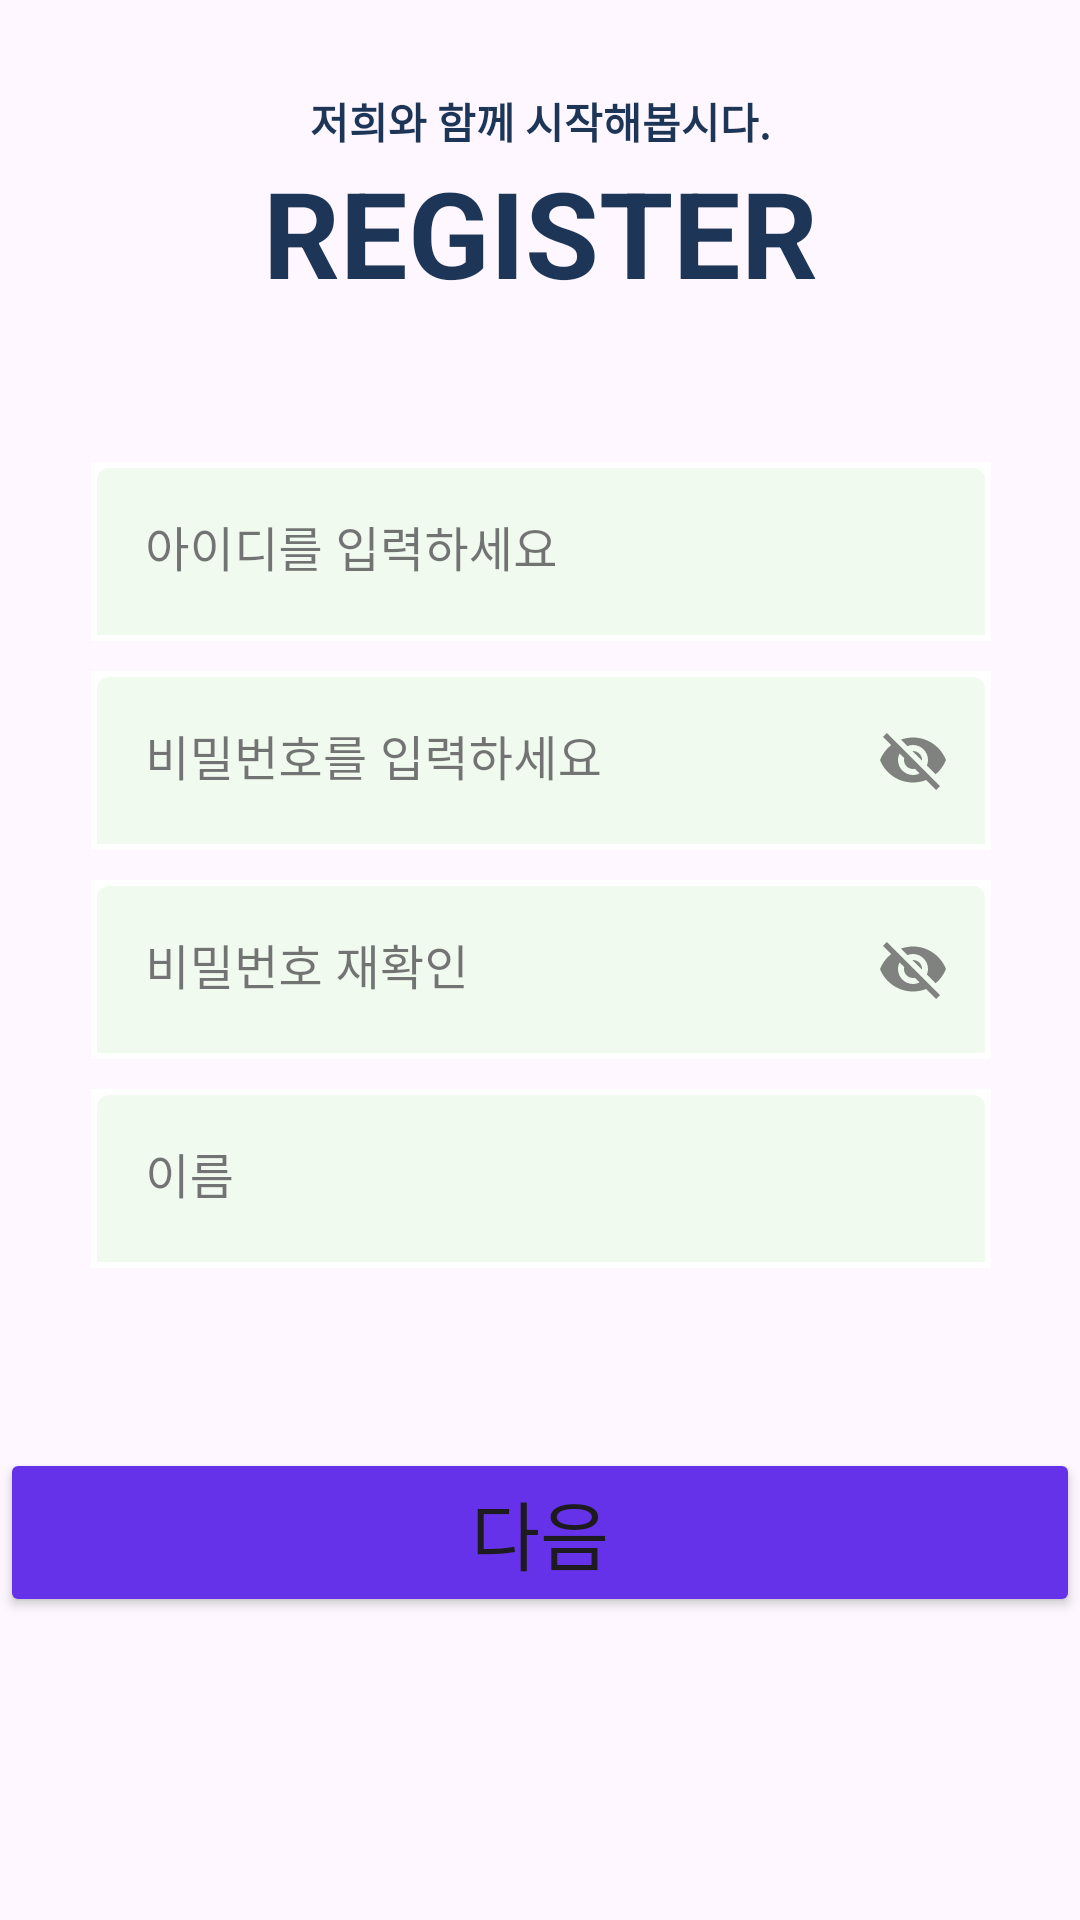

Reconstruct the res/layout file that produces this screen, plus the resources it refers to.
<!-- AndroidManifest.xml: application theme Theme.Team_BeNew -->
<!-- res/layout/fragment_register1.xml -->
<?xml version="1.0" encoding="utf-8"?>
<androidx.constraintlayout.widget.ConstraintLayout xmlns:android="http://schemas.android.com/apk/res/android"
    xmlns:app="http://schemas.android.com/apk/res-auto"
    android:layout_width="match_parent"
    android:layout_height="match_parent">

    <ImageView
        android:id="@+id/iv_rigister1_title"
        android:layout_width="200dp"
        android:layout_height="wrap_content"
        android:src="@drawable/splashlogotxt"
        android:layout_marginTop="30dp"
        app:layout_constraintEnd_toEndOf="parent"
        app:layout_constraintStart_toStartOf="parent"
        app:layout_constraintTop_toTopOf="parent" />

    <TextView
        android:id="@+id/tv_rigister1_subtitle"
        android:layout_width="wrap_content"
        android:layout_height="wrap_content"
        android:text="저희와 함께 시작해봅시다."
        android:textColor="@color/VeryDarkBlue"
        android:textStyle="bold"
        app:layout_constraintEnd_toEndOf="@id/iv_rigister1_title"
        app:layout_constraintStart_toStartOf="@id/iv_rigister1_title"
        app:layout_constraintTop_toBottomOf="@id/iv_rigister1_title" />

    <TextView
        android:id="@+id/tv_rigister1_notice"
        android:layout_width="wrap_content"
        android:layout_height="wrap_content"
        android:text="REGISTER"
        android:textColor="@color/VeryDarkBlue"
        android:textSize="40sp"
        android:textStyle="bold"
        app:layout_constraintEnd_toEndOf="@id/tv_rigister1_subtitle"
        app:layout_constraintStart_toStartOf="@id/tv_rigister1_subtitle"
        app:layout_constraintTop_toBottomOf="@id/tv_rigister1_subtitle"/>

    <com.google.android.material.textfield.TextInputLayout
        android:id="@+id/ti_register1_id"
        style="@style/Widget.MaterialComponents.TextInputLayout.FilledBox"
        android:layout_width="300dp"
        android:layout_height="wrap_content"
        android:layout_marginTop="50dp"
        android:background="@color/white"
        android:hint="아이디를 입력하세요"
        android:padding="2dp"
        app:boxBackgroundColor="@color/lGreen"
        app:boxStrokeColor="@color/gray"
        app:boxStrokeWidth="0dp"
        app:boxStrokeWidthFocused="1dp"
        app:endIconMode="clear_text"
        app:hintTextColor="@color/gray"
        app:layout_constraintEnd_toEndOf="@id/tv_rigister1_notice"
        app:layout_constraintStart_toStartOf="@id/tv_rigister1_notice"
        app:layout_constraintTop_toBottomOf="@id/tv_rigister1_notice">

        <com.google.android.material.textfield.TextInputEditText
            android:id="@+id/tet_rigister1_id"
            android:layout_width="match_parent"
            android:layout_height="wrap_content"
            android:gravity="center_vertical"
            android:singleLine="true" />
    </com.google.android.material.textfield.TextInputLayout>


    <com.google.android.material.textfield.TextInputLayout
        android:id="@+id/ti_rigister1_pw"
        style="@style/Widget.MaterialComponents.TextInputLayout.FilledBox"
        android:layout_width="300dp"
        android:layout_height="wrap_content"
        android:layout_marginTop="10dp"
        android:background="@color/white"
        android:hint="비밀번호를 입력하세요"
        android:padding="2dp"
        app:boxBackgroundColor="@color/lGreen"
        app:boxStrokeColor="@color/gray"
        app:boxStrokeWidth="0dp"
        app:boxStrokeWidthFocused="1dp"
        app:endIconMode="password_toggle"
        app:hintTextColor="@color/gray"
        app:layout_constraintEnd_toEndOf="@id/ti_register1_id"
        app:layout_constraintStart_toStartOf="@id/ti_register1_id"
        app:layout_constraintTop_toBottomOf="@id/ti_register1_id">

        <com.google.android.material.textfield.TextInputEditText
            android:id="@+id/tet_rigister1_pw"
            android:layout_width="match_parent"
            android:layout_height="wrap_content"
            android:gravity="center_vertical"
            android:singleLine="true" />
    </com.google.android.material.textfield.TextInputLayout>


    <com.google.android.material.textfield.TextInputLayout
        android:id="@+id/ti_rigister1_pw_recheck"
        style="@style/Widget.MaterialComponents.TextInputLayout.FilledBox"
        android:layout_width="300dp"
        android:layout_height="wrap_content"
        android:layout_marginTop="10dp"
        android:background="@color/white"
        android:hint="비밀번호 재확인"
        android:padding="2dp"
        app:boxBackgroundColor="@color/lGreen"
        app:boxStrokeColor="@color/gray"
        app:boxStrokeWidth="0dp"
        app:boxStrokeWidthFocused="1dp"
        app:endIconMode="password_toggle"
        app:hintTextColor="@color/gray"
        app:layout_constraintEnd_toEndOf="@id/ti_rigister1_pw"
        app:layout_constraintStart_toStartOf="@id/ti_rigister1_pw"
        app:layout_constraintTop_toBottomOf="@id/ti_rigister1_pw">

        <com.google.android.material.textfield.TextInputEditText
            android:id="@+id/tet_rigister1_pw_recheck"
            android:layout_width="match_parent"
            android:layout_height="wrap_content"
            android:gravity="center_vertical"
            android:singleLine="true" />
    </com.google.android.material.textfield.TextInputLayout>

    <com.google.android.material.textfield.TextInputLayout
        android:id="@+id/ti_rigister1_name"
        style="@style/Widget.MaterialComponents.TextInputLayout.FilledBox"
        android:layout_width="300dp"
        android:layout_height="wrap_content"
        android:layout_marginTop="10dp"
        android:background="@color/white"
        android:hint="이름"
        android:padding="2dp"
        app:boxBackgroundColor="@color/lGreen"
        app:boxStrokeColor="@color/gray"
        app:boxStrokeWidth="0dp"
        app:boxStrokeWidthFocused="1dp"
        app:endIconMode="clear_text"
        app:hintTextColor="@color/gray"
        app:layout_constraintEnd_toEndOf="@id/ti_rigister1_pw_recheck"
        app:layout_constraintStart_toStartOf="@id/ti_rigister1_pw_recheck"
        app:layout_constraintTop_toBottomOf="@id/ti_rigister1_pw_recheck">

        <com.google.android.material.textfield.TextInputEditText
            android:id="@+id/tet_rigister1_name"
            android:layout_width="match_parent"
            android:layout_height="wrap_content"
            android:gravity="center_vertical"
            android:singleLine="true" />
    </com.google.android.material.textfield.TextInputLayout>

    <Button
        android:id="@+id/btn_register1_next"
        android:layout_width="match_parent"
        android:layout_height="wrap_content"
        android:layout_marginTop="60dp"
        android:backgroundTint="@color/mainBlue"
        android:text="다음"
        android:textSize="25sp"
        app:layout_constraintTop_toBottomOf="@id/ti_rigister1_name" />


</androidx.constraintlayout.widget.ConstraintLayout>
<!-- resources referenced by this layout -->
<resources>
  <color name="VeryDarkBlue">#1d3557</color>
  <color name="gray">#808080</color>
  <color name="lGreen">#F1FAEE</color>
  <color name="mainBlue">#6532E9</color>
  <color name="white">#FFFFFFFF</color>
  <style name="Theme.Team_BeNew" parent="Base.Theme.Team_BeNew" />
  <style name="Base.Theme.Team_BeNew" parent="Theme.Material3.DayNight.NoActionBar">
          
          
  
      </style>
</resources>
